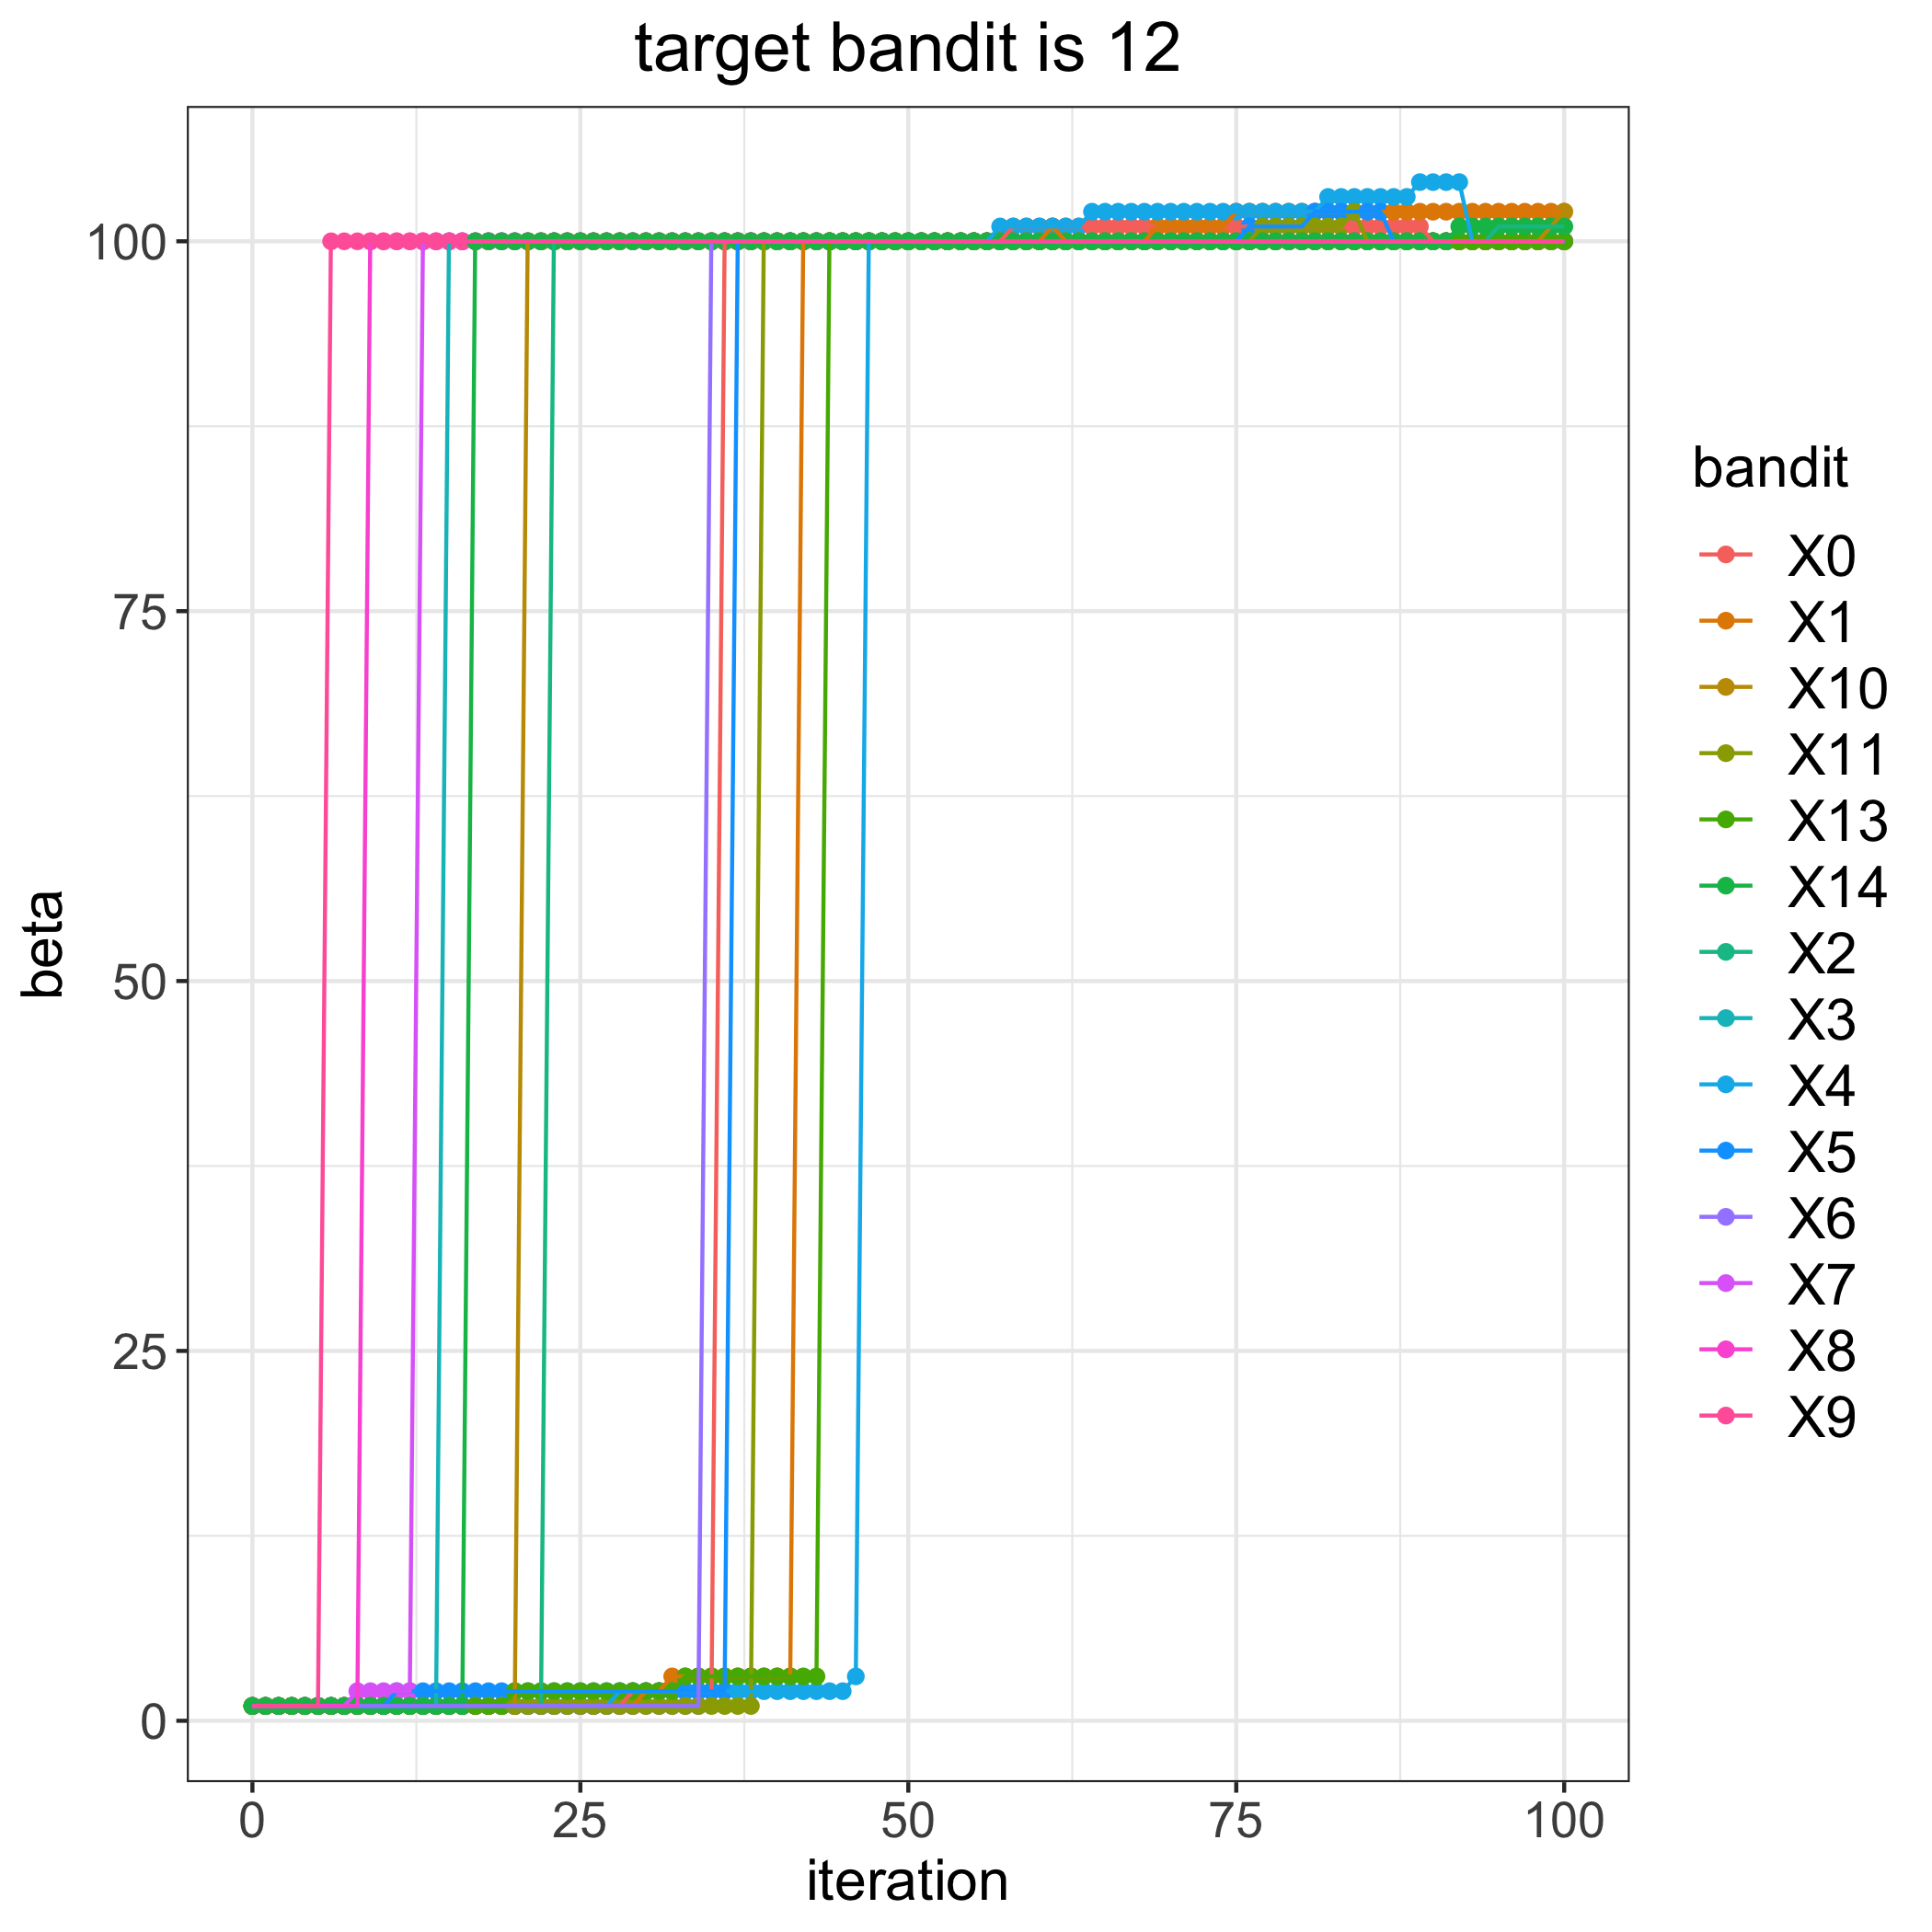

Source data for this figure (header and first rows):
, 0, 1, 2, 3, 4, 5, 6, 7, 8, 9, 10, 11, 13, 14
0, 1, 1, 1, 1, 1, 1, 1, 1, 1, 1, 1, 1, 1, 1
1, 1, 1, 1, 1, 1, 1, 1, 1, 1, 1, 1, 1, 1, 1
2, 1, 1, 1, 1, 1, 1, 1, 1, 1, 1, 1, 1, 1, 1
3, 1, 1, 1, 1, 1, 1, 1, 1, 1, 1, 1, 1, 1, 1
4, 1, 1, 1, 1, 1, 1, 1, 1, 1, 1, 1, 1, 1, 1
5, 1, 1, 1, 1, 1, 1, 1, 1, 1, 1, 1, 1, 1, 1
6, 1, 1, 1, 1, 1, 1, 1, 1, 1, 100, 1, 1, 1, 1
7, 1, 1, 1, 1, 1, 1, 1, 1, 1, 100, 1, 1, 1, 1
8, 1, 1, 1, 1, 1, 1, 1, 2, 1, 100, 1, 1, 1, 1
9, 1, 1, 1, 1, 1, 1, 1, 2, 100, 100, 1, 1, 1, 1
10, 1, 1, 1, 1, 1, 1, 1, 2, 100, 100, 1, 1, 1, 1
11, 1, 1, 1, 1, 1, 2, 1, 2, 100, 100, 1, 1, 1, 1
12, 1, 1, 1, 1, 1, 2, 1, 2, 100, 100, 1, 1, 1, 1
13, 1, 1, 1, 1, 1, 2, 1, 100, 100, 100, 1, 1, 1, 1
14, 1, 1, 1, 1, 1, 2, 1, 100, 100, 100, 1, 1, 1, 1
15, 1, 1, 1, 100, 1, 2, 1, 100, 100, 100, 1, 1, 1, 1
16, 1, 1, 1, 100, 1, 2, 1, 100, 100, 100, 1, 1, 1, 1
17, 1, 1, 1, 100, 1, 2, 1, 100, 100, 100, 1, 1, 1, 100
18, 1, 1, 1, 100, 1, 2, 1, 100, 100, 100, 1, 1, 1, 100
19, 1, 1, 1, 100, 1, 2, 1, 100, 100, 100, 1, 1, 1, 100
20, 1, 1, 1, 100, 1, 2, 1, 100, 100, 100, 1, 1, 2, 100
21, 1, 1, 1, 100, 1, 2, 1, 100, 100, 100, 100, 1, 2, 100
22, 1, 1, 1, 100, 1, 2, 1, 100, 100, 100, 100, 1, 2, 100
23, 1, 1, 100, 100, 1, 2, 1, 100, 100, 100, 100, 1, 2, 100
24, 1, 1, 100, 100, 1, 2, 1, 100, 100, 100, 100, 1, 2, 100
25, 1, 1, 100, 100, 1, 2, 1, 100, 100, 100, 100, 1, 2, 100
26, 1, 1, 100, 100, 1, 2, 1, 100, 100, 100, 100, 1, 2, 100
27, 1, 1, 100, 100, 1, 2, 1, 100, 100, 100, 100, 1, 2, 100
28, 1, 1, 100, 100, 2, 2, 1, 100, 100, 100, 100, 1, 2, 100
29, 2, 1, 100, 100, 2, 2, 1, 100, 100, 100, 100, 1, 2, 100
30, 2, 2, 100, 100, 2, 2, 1, 100, 100, 100, 100, 1, 2, 100
31, 2, 2, 100, 100, 2, 2, 1, 100, 100, 100, 100, 1, 2, 100
32, 2, 3, 100, 100, 2, 2, 1, 100, 100, 100, 100, 1, 2, 100
33, 2, 3, 100, 100, 2, 2, 1, 100, 100, 100, 100, 1, 3, 100
34, 2, 3, 100, 100, 2, 2, 1, 100, 100, 100, 100, 1, 3, 100
35, 2, 3, 100, 100, 2, 2, 100, 100, 100, 100, 100, 1, 3, 100
36, 100, 3, 100, 100, 2, 2, 100, 100, 100, 100, 100, 1, 3, 100
37, 100, 3, 100, 100, 2, 100, 100, 100, 100, 100, 100, 1, 3, 100
38, 100, 3, 100, 100, 2, 100, 100, 100, 100, 100, 100, 1, 3, 100
39, 100, 3, 100, 100, 2, 100, 100, 100, 100, 100, 100, 100, 3, 100
40, 100, 3, 100, 100, 2, 100, 100, 100, 100, 100, 100, 100, 3, 100
41, 100, 3, 100, 100, 2, 100, 100, 100, 100, 100, 100, 100, 3, 100
42, 100, 100, 100, 100, 2, 100, 100, 100, 100, 100, 100, 100, 3, 100
43, 100, 100, 100, 100, 2, 100, 100, 100, 100, 100, 100, 100, 3, 100
44, 100, 100, 100, 100, 2, 100, 100, 100, 100, 100, 100, 100, 100, 100
45, 100, 100, 100, 100, 2, 100, 100, 100, 100, 100, 100, 100, 100, 100
46, 100, 100, 100, 100, 3, 100, 100, 100, 100, 100, 100, 100, 100, 100
47, 100, 100, 100, 100, 100, 100, 100, 100, 100, 100, 100, 100, 100, 100
48, 100, 100, 100, 100, 100, 100, 100, 100, 100, 100, 100, 100, 100, 100
49, 100, 100, 100, 100, 100, 100, 100, 100, 100, 100, 100, 100, 100, 100
50, 100, 100, 100, 100, 100, 100, 100, 100, 100, 100, 100, 100, 100, 100
51, 100, 100, 100, 100, 100, 100, 100, 100, 100, 100, 100, 100, 100, 100
52, 100, 100, 100, 100, 100, 100, 100, 100, 100, 100, 100, 100, 100, 100
53, 100, 100, 100, 100, 100, 100, 100, 100, 100, 100, 100, 100, 100, 100
54, 100, 100, 100, 100, 100, 100, 100, 100, 100, 100, 100, 100, 100, 100
55, 100, 100, 100, 100, 100, 100, 100, 100, 100, 100, 100, 100, 100, 100
56, 100, 100, 100, 100, 100, 100, 100, 100, 100, 100, 100, 100, 100, 100
57, 100, 100, 100, 100, 101, 100, 100, 100, 100, 100, 100, 100, 100, 100
58, 101, 100, 100, 100, 101, 100, 100, 100, 100, 100, 100, 100, 100, 100
59, 101, 100, 100, 100, 101, 100, 100, 100, 100, 100, 100, 100, 100, 100
... 41 more rows
